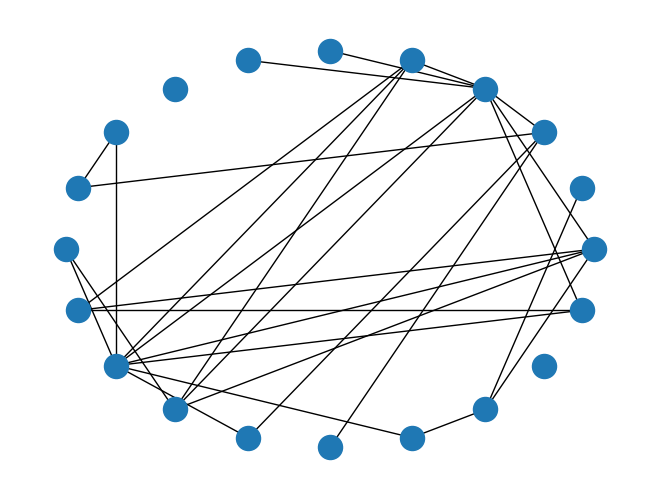

Python code for this plot:
import numpy as np
import matplotlib.pyplot as plt
import networkx as nx
import random

#Crea graph iniziale
G = nx.Graph()

num_nodes = 20
num_edges = 30 # WARNING: non mettere più di N(N-1)/2 edges!

status_list = [0]*round(num_nodes*0.9) + [1]*round(num_nodes*0.1) # 0:Sano, 1:Infetto, 2:Diagnosticato, 3:Morto
random.shuffle(status_list)

nodes = [(x,{
 "ass_rate": np.random.uniform(0.5,2.5),
 "dis_rate": np.random.uniform(0.4,2.0),
 "status" : status_list[x]
 })
 for x in range(num_nodes)] # nodi creati casualmente

G.add_nodes_from(nodes)

edges = []
for i in range(num_nodes):
    for j in range(num_nodes):
        if i<j:
            edges.append((i,j))


G.add_edges_from(random.choices(edges,k=num_edges)) # sceglie edges a caso tra quelli possibili

pos = nx.circular_layout(G)

if __name__ == "__main__": # parte solo quando fate partire questo script direttamente
    nx.draw(G,pos)
    plt.show()
